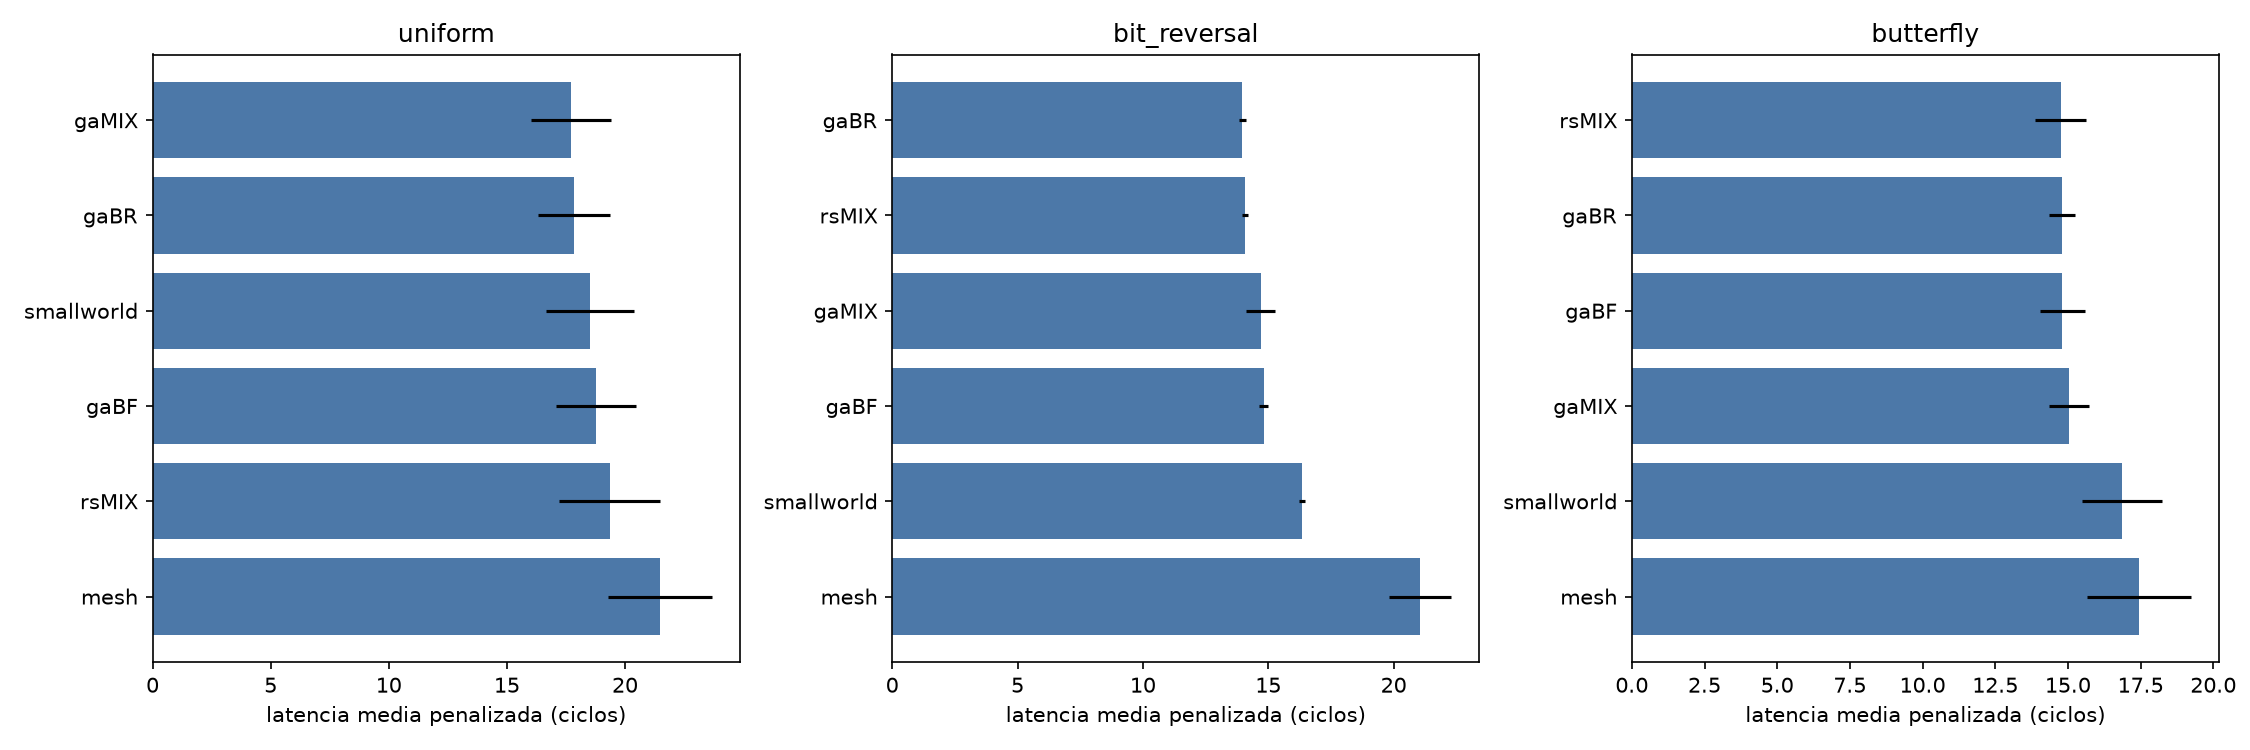

The data file committed next to this chart (first rows):
candidate, pattern, mean, std, completion, p_vs_ref, delta_vs_ref_pct
mesh, uniform, 21.47, 2.195, 100.0, 1.0, 0.0
smallworld, uniform, 18.52, 1.86, 100.0, 0.004582, -13.77
gaBF, uniform, 18.77, 1.706, 100.0, 0.006947, -12.57
gaBR, uniform, 17.85, 1.527, 100.0, 0.0005618, -16.88
gaMIX, uniform, 17.72, 1.694, 100.0, 0.0005084, -17.49
rsMIX, uniform, 19.35, 2.137, 100.0, 0.04202, -9.878
mesh, bit_reversal, 21.05, 1.251, 100.0, 1.0, 0.0
smallworld, bit_reversal, 16.34, 0.1262, 100.0, 7.215795900701467e-07, -22.36
gaBF, bit_reversal, 14.82, 0.1806, 100.0, 5.0903565319505255e-08, -29.6
gaBR, bit_reversal, 13.96, 0.1317, 100.0, 1.917968136007916e-08, -33.65
gaMIX, bit_reversal, 14.69, 0.5824, 100.0, 2.583739483533216e-09, -30.2
rsMIX, bit_reversal, 14.07, 0.1313, 100.0, 2.209127351347392e-08, -33.13
mesh, butterfly, 17.44, 1.787, 100.0, 1.0, 0.0
smallworld, butterfly, 16.86, 1.387, 100.0, 0.4226, -3.371
gaBF, butterfly, 14.81, 0.7644, 100.0, 0.001027, -15.09
gaBR, butterfly, 14.8, 0.4533, 100.0, 0.001057, -15.13
gaMIX, butterfly, 15.04, 0.6733, 100.0, 0.001979, -13.78
rsMIX, butterfly, 14.75, 0.8836, 100.0, 0.0008985, -15.42
